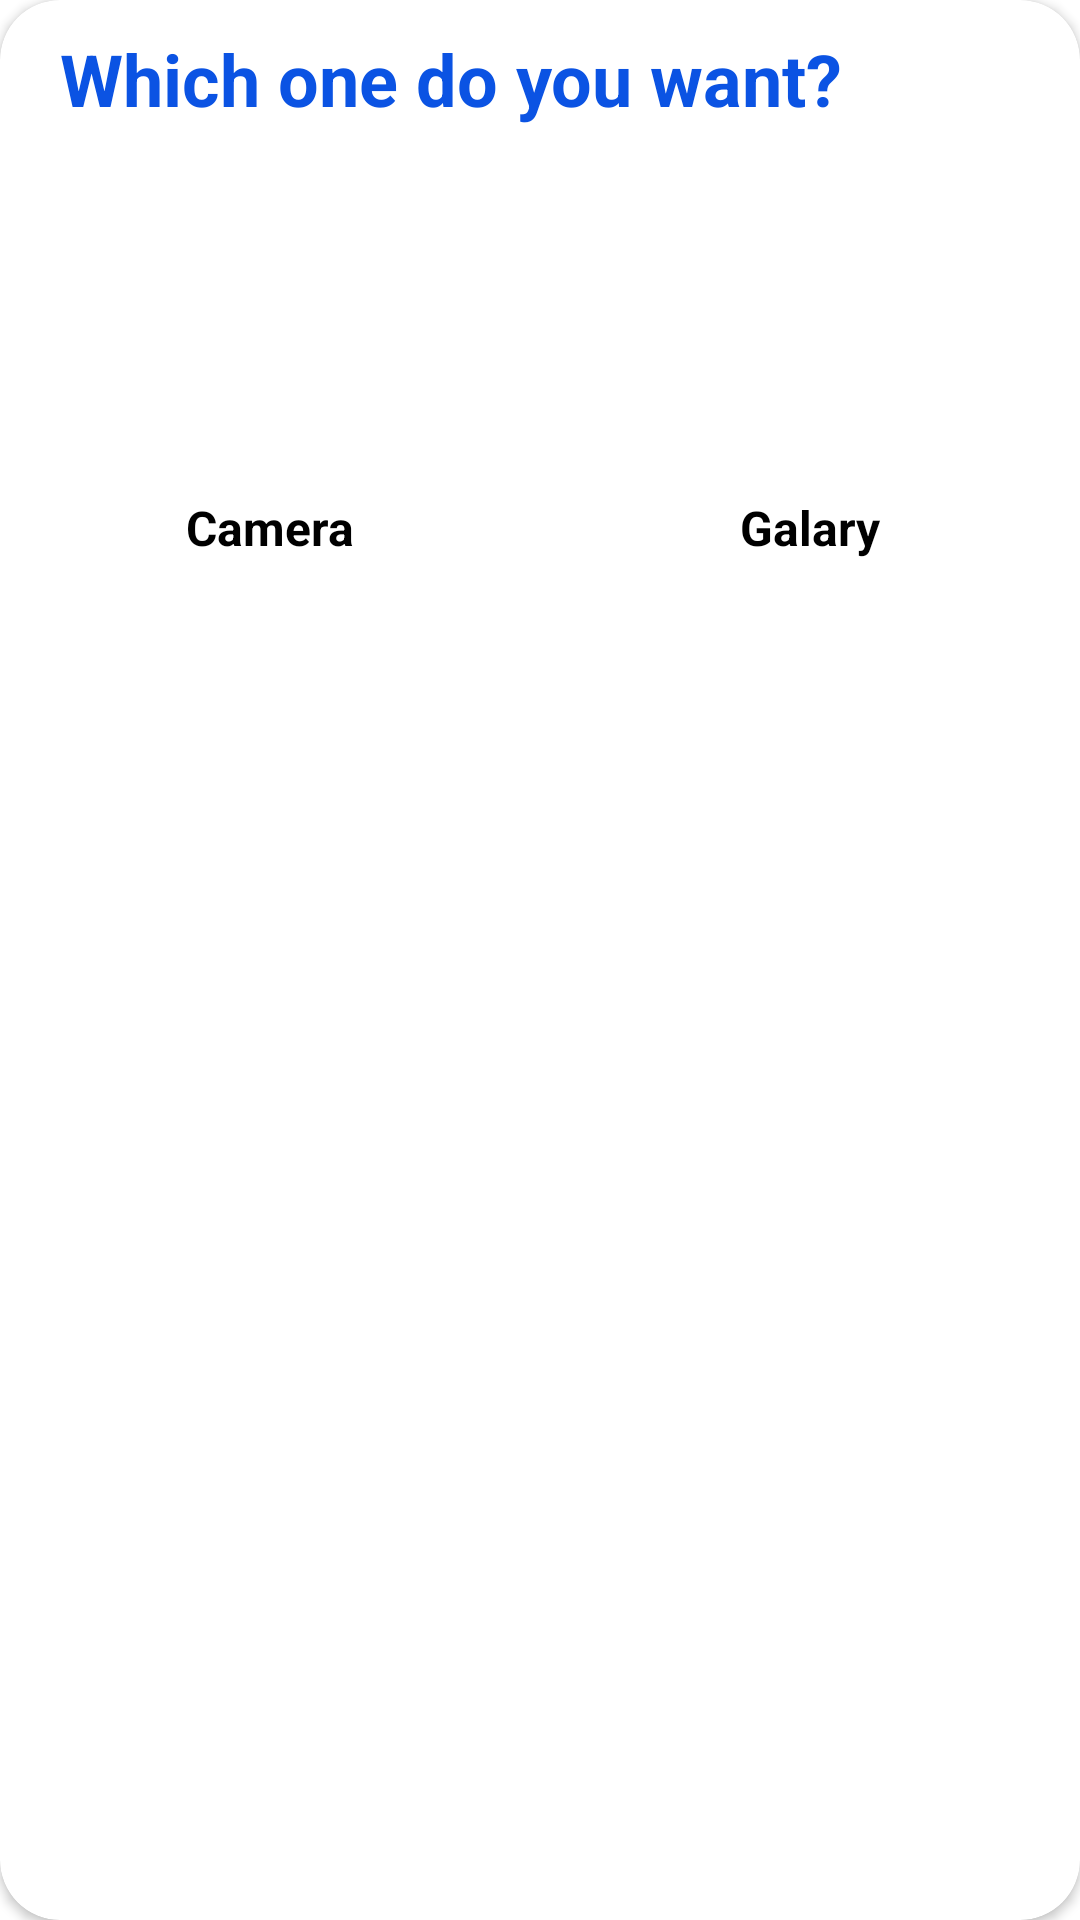

The Android layout XML behind this screen, and the referenced resources:
<!-- AndroidManifest.xml: application theme Theme.PassportDataGeneration -->
<!-- res/layout/add_dialog.xml -->
<?xml version="1.0" encoding="utf-8"?>
<androidx.cardview.widget.CardView xmlns:android="http://schemas.android.com/apk/res/android"
    xmlns:app="http://schemas.android.com/apk/res-auto"
    android:layout_width="match_parent"
    android:layout_height="220dp"
    app:cardCornerRadius="20dp">

    <LinearLayout
        android:layout_width="match_parent"
        android:layout_height="220dp"
        android:orientation="vertical">

        <LinearLayout
            android:layout_width="match_parent"
            android:layout_height="match_parent"
            android:layout_weight="3">

            <TextView
                android:layout_width="wrap_content"
                android:layout_height="wrap_content"
                android:layout_marginLeft="20dp"
                android:layout_marginTop="10dp"
                android:text="Which one do you want?"
                android:textColor="#0B53E3"
                android:textSize="24sp"
                android:textStyle="bold" />
        </LinearLayout>

        <LinearLayout
            android:layout_width="match_parent"
            android:layout_height="match_parent"
            android:layout_weight="1">

            <LinearLayout
                android:layout_width="match_parent"
                android:layout_height="match_parent"
                android:layout_weight="1"
                android:background="?android:selectableItemBackgroundBorderless"
                android:clickable="true"
                android:gravity="center"
                android:orientation="vertical">

                <ImageView
                    android:id="@+id/camera_imV"
                    android:layout_width="90dp"
                    android:layout_height="90dp"
                    android:layout_marginTop="20dp"
                    android:src="@drawable/camare" />

                <TextView
                    android:layout_width="match_parent"
                    android:layout_height="match_parent"
                    android:gravity="center_horizontal"
                    android:text="Camera"
                    android:textColor="@color/black"
                    android:textSize="16sp"
                    android:textStyle="bold" />
            </LinearLayout>

            <LinearLayout
                android:layout_width="match_parent"
                android:layout_height="match_parent"
                android:layout_weight="1"
                android:background="?android:selectableItemBackgroundBorderless"
                android:clickable="true"
                android:gravity="center"
                android:orientation="vertical">

                <ImageView
                    android:id="@+id/galary_imV"
                    android:layout_width="90dp"
                    android:layout_height="90dp"
                    android:layout_marginTop="20dp"
                    android:src="@drawable/galary" />

                <TextView
                    android:layout_width="match_parent"
                    android:layout_height="match_parent"
                    android:gravity="center_horizontal"
                    android:text="Galary"
                    android:textColor="@color/black"
                    android:textSize="16sp"
                    android:textStyle="bold" />

            </LinearLayout>
        </LinearLayout>
    </LinearLayout>
</androidx.cardview.widget.CardView>
<!-- resources referenced by this layout -->
<resources>
  <style name="Theme.PassportDataGeneration" parent="Theme.MaterialComponents.DayNight.NoActionBar">
          
          <item name="colorPrimary">@color/purple_500</item>
          <item name="colorPrimaryVariant">@color/purple_700</item>
          <item name="colorOnPrimary">@color/white</item>
          
          <item name="colorSecondary">@color/teal_200</item>
          <item name="colorSecondaryVariant">@color/teal_700</item>
          <item name="colorOnSecondary">@color/black</item>
          
          <item name="android:statusBarColor" tools:targetApi="l">#7ADA8F</item>
          
      </style>
  <!-- not gathered from this repository: default colours our renderer supplied (Android Studio template values) -->
  <color name="purple_500">#FF6200EE</color>
  <color name="purple_700">#FF3700B3</color>
  <color name="teal_200">#FF03DAC5</color>
  <color name="teal_700">#FF018786</color>
  <color name="black">#FF000000</color>
  <color name="white">#FFFFFFFF</color>
</resources>
